Photos from the image-classification dataset "origin_GH_d2.5_CEO_padding_enhanced.4" in the GitHub repository xin1602/Object_Detection_Tooth. Its 3 classes are: apical lesion, normal, peri-endo lesion.

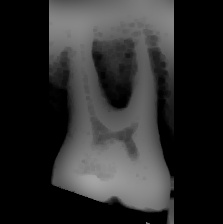
Label: peri-endo lesion

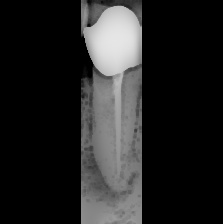
Label: apical lesion

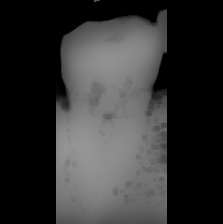
Label: normal

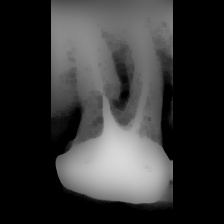
Label: peri-endo lesion

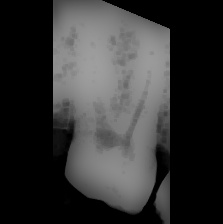
Label: normal

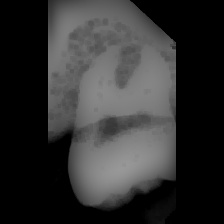
Label: apical lesion
